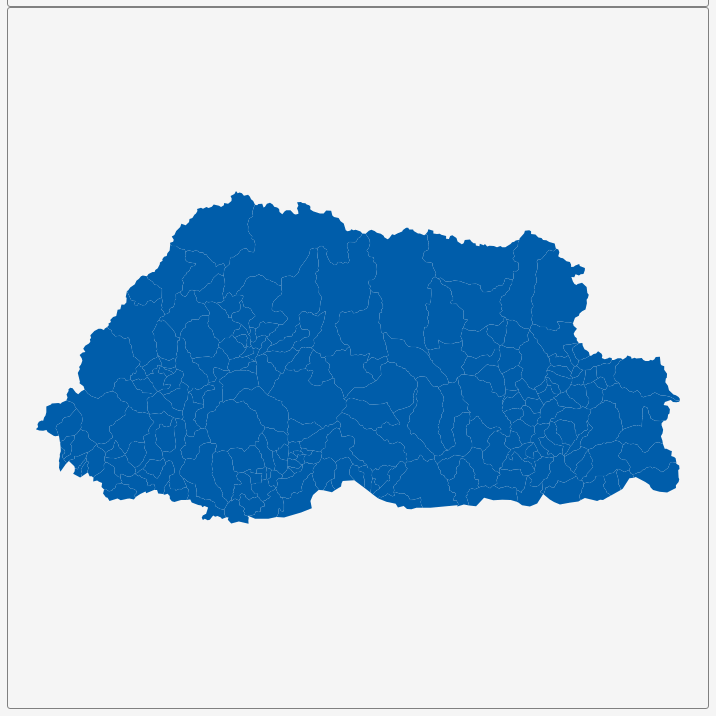
D3 v3 page, settled after 360 driven frames (6 s of simulated time); the page loaded 1 data file(s).


        var dim = 700;
        const center = {
            "lng": 90.4366,
            "lat": 27.4742
        };
        var scale = 12148;

        var title = document.getElementById('title');
        title.style.width = dim;
        title.style.marginLeft = "calc(50% - " + (dim / 2) + "px)";
        var map = document.getElementById('map')
        map.style.width = dim;
        map.style.marginLeft = "calc(50% - " + (dim / 2) + "px)";

        var tooltip = d3
            .select("#map")
            .append("div")
            .attr("class", "tooltip")
            .attr("opacity", 0);
        var width = dim,
            height = dim;

        var svg = d3.select("#map")
            .append("svg")
            .attr("width", width)
            .attr("height", height);

        scale = scale * .9;// to give 5% padding on each side
        var projection = d3.geo.mercator()
            .center([center.lng, center.lat])
            .scale(scale)
            .translate([width / 2, height / 2]);
        var geoPath = d3.geo.path()
            .projection(projection);

        var g = svg.append("g");
        d3.json("geosource.json", function (json) {
            g.selectAll("path")
                .data(json.features)
                .enter()
                .append("path")
                .attr("d", geoPath)
                .attr("class", "polygon")
                .on("mouseover", mouseover)
                .on("mouseout", mouseout)
                .on("mousemove", mousemove);

            svg.call(d3.behavior.zoom().on("zoom", () => {
                g.attr("transform", "translate(" + d3.event.translate.join(",") + ")scale(" + d3.event.scale + ")");
            }));
        });
        function mouseover(d) {
            d3.select(this).attr("class", "hover");
            tooltip.style("opacity", 0.9);
            tooltip.html((d.properties.NAME_2 && "<b>" + d.properties.NAME_2 + "</b><br>" || '') +
                (d.properties.ENGTYPE_2 && d.properties.ENGTYPE_2 + "<br>" || '') +
                (d.properties.NAME_1 && d.properties.NAME_1));
        }
        function mouseout(d) {
            d3.select(this).attr("class", "polygon");
            tooltip.style("opacity", 0);
        }
        function mousemove(d) {
            tooltip.style({
                left: function () {
                    if (d3.event.pageX > 800) {
                        return d3.event.pageX - 180 + "px";
                    } else {
                        return d3.event.pageX + 23 + "px";
                    }
                },
                top: d3.event.pageY - 20 + "px",
            });
        }
    

### data: geosource.json
{
 "type": "FeatureCollection",
 "features": [
  {
   "type": "Feature",
   "geometry": {
    "type": "Polygon",
    "coordinates": "[... 1 items]"
   },
   "properties": {
    "GID_0": "BTN",
    "NAME_0": "Bhutan",
    "GID_1": "BTN.1_1",
    "NAME_1": "Bumthang",
    "NL_NAME_1": "བུམ་ཐང་རྫོང་ཁག",
    "GID_2": "BTN.1.1_1",
    "NAME_2": "Chhoekhor",
    "VARNAME_2": "Chhoekor",
    "NL_NAME_2": "",
    "TYPE_2": "Gewog",
    "ENGTYPE_2": "Village block",
    "CC_2": "",
    "HASC_2": "BT.BU.CK"
   }
  },
  {
   "type": "Feature",
   "geometry": {
    "type": "Polygon",
    "coordinates": "[... 1 items]"
   },
   "properties": {
    "GID_0": "BTN",
    "NAME_0": "Bhutan",
    "GID_1": "BTN.1_1",
    "NAME_1": "Bumthang",
    "NL_NAME_1": "བུམ་ཐང་རྫོང་ཁག",
    "GID_2": "BTN.1.2_1",
    "NAME_2": "Chhume",
    "VARNAME_2": "Chumey",
    "NL_NAME_2": "",
    "TYPE_2": "Gewog",
    "ENGTYPE_2": "Village block",
    "CC_2": "",
    "HASC_2": "BT.BU.CU"
   }
  },
  {
   "type": "Feature",
   "geometry": {
    "type": "Polygon",
    "coordinates": "[... 1 items]"
   },
   "properties": {
    "GID_0": "BTN",
    "NAME_0": "Bhutan",
    "GID_1": "BTN.1_1",
    "NAME_1": "Bumthang",
    "NL_NAME_1": "བུམ་ཐང་རྫོང་ཁག",
    "GID_2": "BTN.1.3_1",
    "NAME_2": "Tang",
    "VARNAME_2": "",
    "NL_NAME_2": "",
    "TYPE_2": "Gewog",
    "ENGTYPE_2": "Village block",
    "CC_2": "",
    "HASC_2": "BT.BU.TA"
   }
  },
  {
   "type": "Feature",
   "geometry": {
    "type": "Polygon",
    "coordinates": "[... 1 items]"
   },
   "properties": {
    "GID_0": "BTN",
    "NAME_0": "Bhutan",
    "GID_1": "BTN.1_1",
    "NAME_1": "Bumthang",
    "NL_NAME_1": "བུམ་ཐང་རྫོང་ཁག",
    "GID_2": "BTN.1.4_1",
    "NAME_2": "Ura",
    "VARNAME_2": "",
    "NL_NAME_2": "",
    "TYPE_2": "Gewog",
    "ENGTYPE_2": "Village block",
    "CC_2": "",
    "HASC_2": "BT.BU.UR"
   }
  },
  {
   "type": "Feature",
   "geometry": {
    "type": "Polygon",
    "coordinates": "[... 1 items]"
   },
   "properties": {
    "GID_0": "BTN",
    "NAME_0": "Bhutan",
    "GID_1": "BTN.2_1",
    "NAME_1": "Chhukha",
    "NL_NAME_1": "ཆུ་ཁ་རྫོང་ཁག",
    "GID_2": "BTN.2.1_1",
    "NAME_2": "Bjachho",
    "VARNAME_2": "",
    "NL_NAME_2": "",
    "TYPE_2": "Gewog",
    "ENGTYPE_2": "Village block",
    "CC_2": "",
    "HASC_2": "BT.CK.BC"
   }
  },
  {
   "type": "Feature",
   "geometry": {
    "type": "Polygon",
    "coordinates": "[... 1 items]"
   },
   "properties": {
    "GID_0": "BTN",
    "NAME_0": "Bhutan",
    "GID_1": "BTN.2_1",
    "NAME_1": "Chhukha",
    "NL_NAME_1": "ཆུ་ཁ་རྫོང་ཁག",
    "GID_2": "BTN.2.2_1",
    "NAME_2": "Bongo",
    "VARNAME_2": "",
    "NL_NAME_2": "",
    "TYPE_2": "Gewog",
    "ENGTYPE_2": "Village block",
    "CC_2": "",
    "HASC_2": "BT.CK.BO"
   }
  },
  {
   "type": "Feature",
   "geometry": {
    "type": "Polygon",
    "coordinates": "[... 1 items]"
   },
   "properties": {
    "GID_0": "BTN",
    "NAME_0": "Bhutan",
    "GID_1": "BTN.2_1",
    "NAME_1": "Chhukha",
    "NL_NAME_1": "ཆུ་ཁ་རྫོང་ཁག",
    "GID_2": "BTN.2.3_1",
    "NAME_2": "Chapchha",
    "VARNAME_2": "Chapcha",
    "NL_NAME_2": "",
    "TYPE_2": "Gewog",
    "ENGTYPE_2": "Village block",
    "CC_2": "",
    "HASC_2": "BT.CK.CP"
   }
  },
  {
   "type": "Feature",
   "geometry": {
    "type": "Polygon",
    "coordinates": "[... 1 items]"
   },
   "properties": {
    "GID_0": "BTN",
    "NAME_0": "Bhutan",
    "GID_1": "BTN.2_1",
    "NAME_1": "Chhukha",
    "NL_NAME_1": "ཆུ་ཁ་རྫོང་ཁག",
    "GID_2": "BTN.2.4_1",
    "NAME_2": "Dala",
    "VARNAME_2": "",
    "NL_NAME_2": "",
    "TYPE_2": "Gewog",
    "ENGTYPE_2": "Village block",
    "CC_2": "",
    "HASC_2": "BT.CK.DG"
   }
  },
  "... 197 more items"
 ]
}